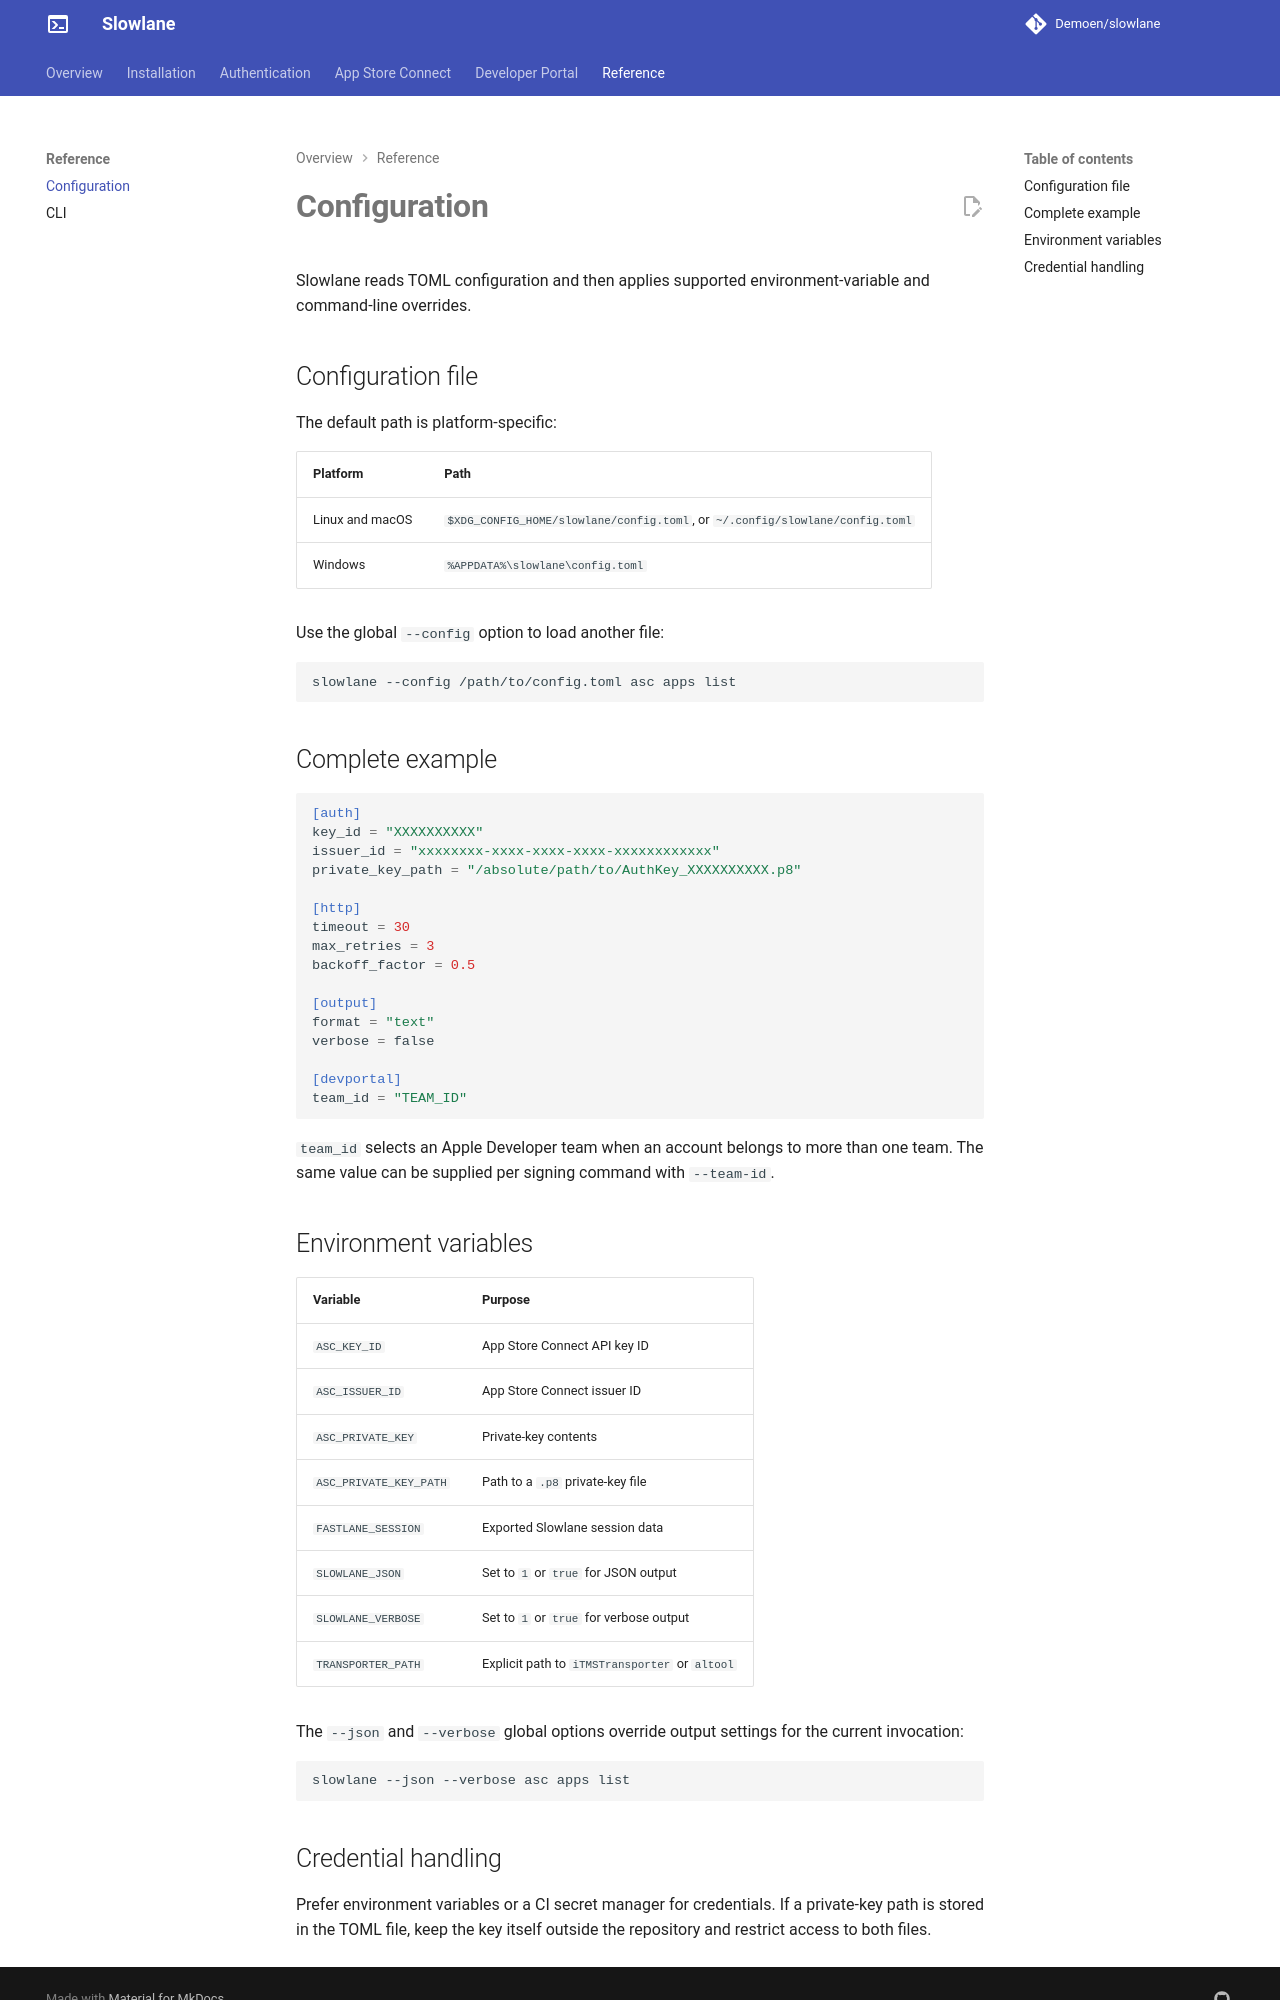

repository: Demoen/slowlane · page: configuration/index.html · generator: mkdocs

# Configuration

Slowlane reads TOML configuration and then applies supported environment-variable and command-line overrides.

## Configuration file

The default path is platform-specific:

| Platform | Path |
| --- | --- |
| Linux and macOS | `$XDG_CONFIG_HOME/slowlane/config.toml`, or `~/.config/slowlane/config.toml` |
| Windows | `%APPDATA%\slowlane\config.toml` |

Use the global `--config` option to load another file:

```bash
slowlane --config /path/to/config.toml asc apps list
```

## Complete example

```toml
[auth]
key_id = "XXXXXXXXXX"
issuer_id = "xxxxxxxx-xxxx-xxxx-xxxx-xxxxxxxxxxxx"
private_key_path = "/absolute/path/to/AuthKey_XXXXXXXXXX.p8"

[http]
timeout = 30
max_retries = 3
backoff_factor = 0.5

[output]
format = "text"
verbose = false

[devportal]
team_id = "TEAM_ID"
```

`team_id` selects an Apple Developer team when an account belongs to more than one team. The same value can be supplied per signing command with `--team-id`.

## Environment variables

| Variable | Purpose |
| --- | --- |
| `ASC_KEY_ID` | App Store Connect API key ID |
| `ASC_ISSUER_ID` | App Store Connect issuer ID |
| `ASC_PRIVATE_KEY` | Private-key contents |
| `ASC_PRIVATE_KEY_PATH` | Path to a `.p8` private-key file |
| `FASTLANE_SESSION` | Exported Slowlane session data |
| `SLOWLANE_JSON` | Set to `1` or `true` for JSON output |
| `SLOWLANE_VERBOSE` | Set to `1` or `true` for verbose output |
| `TRANSPORTER_PATH` | Explicit path to `iTMSTransporter` or `altool` |

The `--json` and `--verbose` global options override output settings for the current invocation:

```bash
slowlane --json --verbose asc apps list
```
